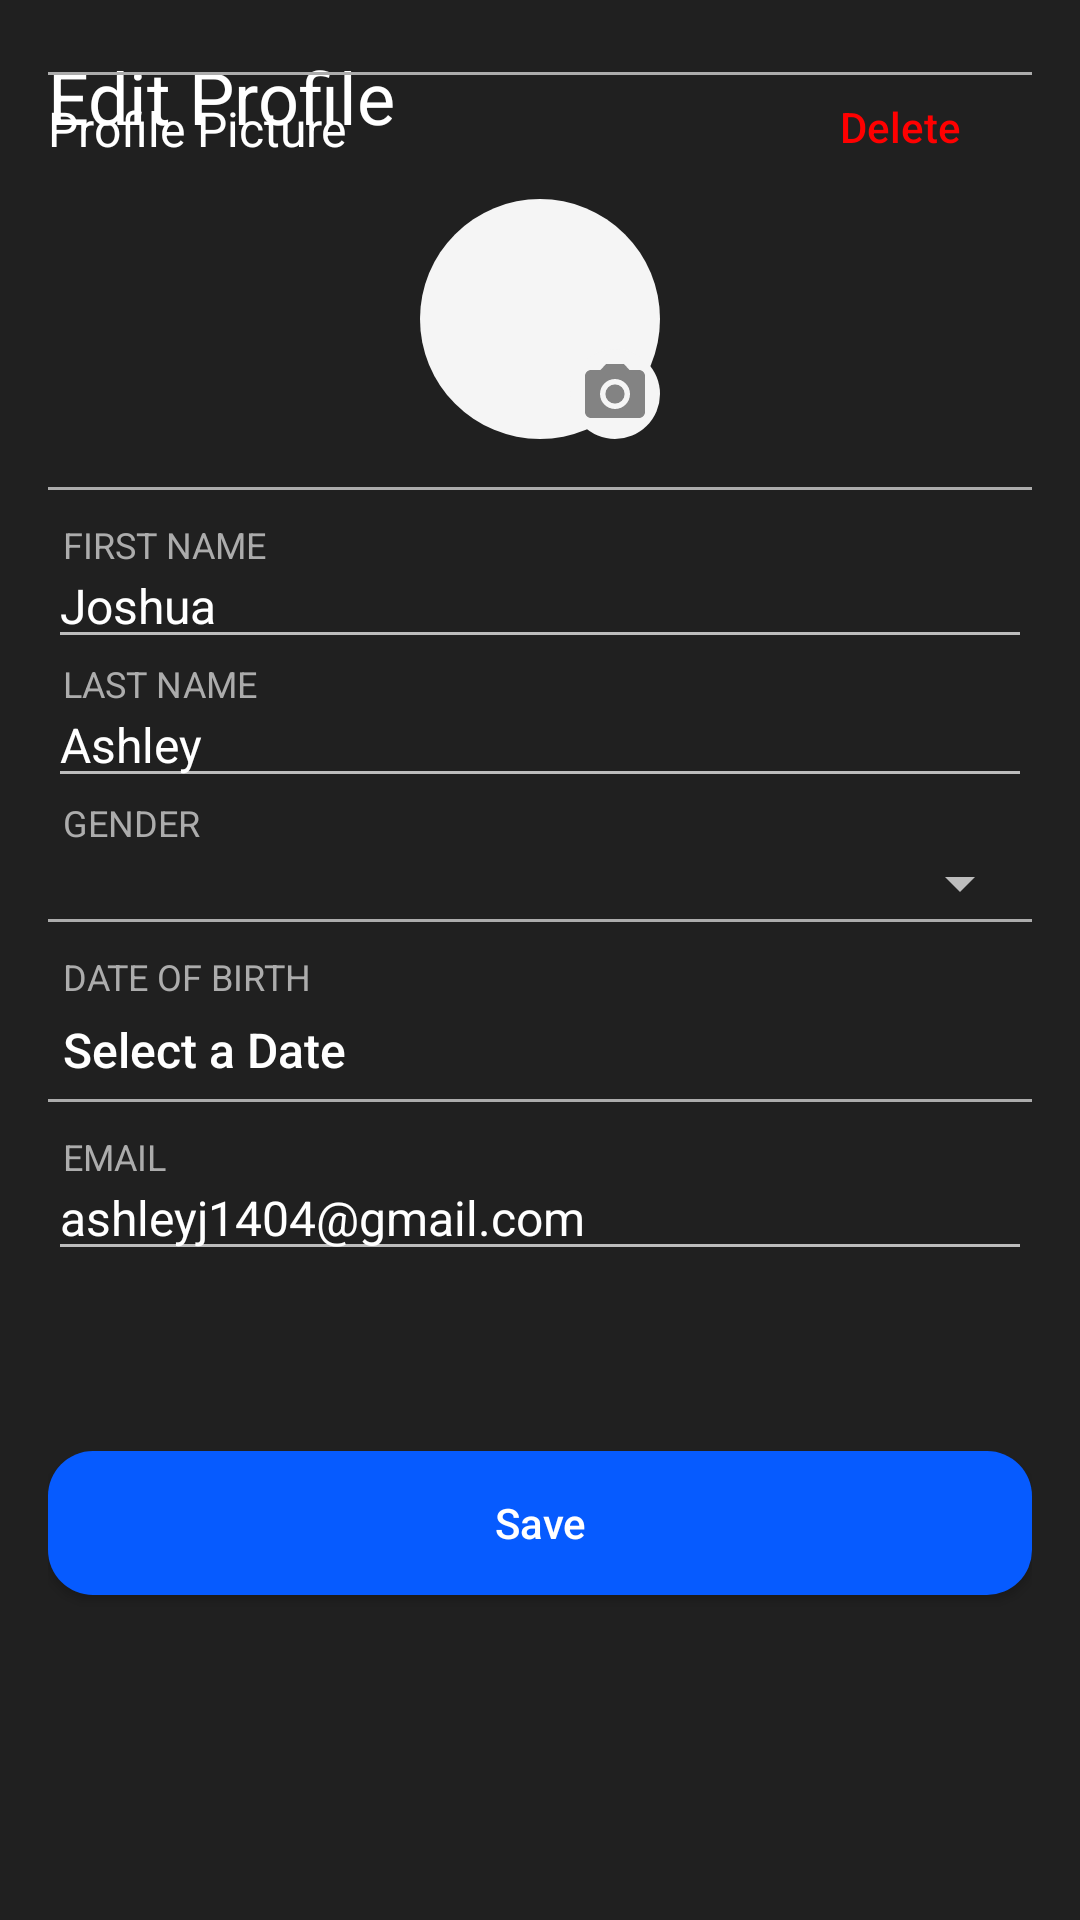

Reconstruct the res/layout file that produces this screen, plus the resources it refers to.
<!-- AndroidManifest.xml: application theme Theme.AppCompat.SplashScreen -->
<!-- res/layout/profile_page_fragment.xml -->
<?xml version="1.0" encoding="utf-8"?>
<androidx.core.widget.NestedScrollView xmlns:android="http://schemas.android.com/apk/res/android"
    xmlns:tools="http://schemas.android.com/tools"
    android:layout_width="match_parent"
    android:layout_height="match_parent"
    android:padding="16dp"
    android:background="#55000000"
    tools:context="easy_a.controllers.ProfilePageFragment">


    <RelativeLayout
        android:id="@+id/main"
        android:layout_width="match_parent"
        android:layout_height="wrap_content">

        <TextView
            android:layout_width="wrap_content"
            android:layout_height="wrap_content"
            android:text="Edit Profile"
            android:textSize="24sp"
            android:textColor="#FFFFFF" />

        <View
            android:layout_width="match_parent"
            android:layout_height="1dp"
            android:background="#ACACAC"
            android:layout_marginTop="8dp" />

        <LinearLayout
            android:id="@+id/profileInfoLayout"
            android:layout_width="match_parent"
            android:layout_height="wrap_content"
            android:orientation="vertical"
            android:layout_marginTop="16dp">

            <RelativeLayout
                android:layout_width="match_parent"
                android:layout_height="wrap_content">

                <TextView
                    android:layout_width="wrap_content"
                    android:layout_height="wrap_content"
                    android:text="Profile Picture"
                    android:textSize="16sp"
                    android:textColor="#FFFFFF" />

                <Button
                    android:id="@+id/deleteButton"
                    android:layout_width="wrap_content"
                    android:layout_height="wrap_content"
                    android:layout_alignParentEnd="true"
                    android:text="Delete"
                    android:textAllCaps="false"
                    android:textColor="#FF0000"
                    android:background="@android:color/transparent"
                    android:layout_marginTop="-14dp"
                    android:layout_gravity="right" />
            </RelativeLayout>

            <FrameLayout
                android:id="@+id/profilePictureLayout"
                android:layout_width="wrap_content"
                android:layout_height="wrap_content"
                android:layout_gravity="center">

                <com.google.android.material.imageview.ShapeableImageView
                    android:id="@+id/profilePicture"
                    android:layout_width="80dp"
                    android:layout_height="80dp"
                    android:src="@drawable/account_icon"
                    android:background="@drawable/profile_picture_chooser"
                    android:scaleType="centerCrop"
                    android:layout_gravity="center"
                    android:onClick="openImagePicker"/>

                <ImageView
                    android:id="@+id/cameraImageView"
                    android:layout_width="30dp"
                    android:layout_height="30dp"
                    android:src="@drawable/camera_icon"
                    android:layout_gravity="bottom|end"
                    android:background="@drawable/profile_picture_chooser"
                    android:scaleType="centerInside" />

                <ImageView
                    android:id="@+id/captureImageView"
                    android:layout_width="wrap_content"
                    android:layout_height="wrap_content"
                    android:layout_below="@id/profilePictureLayout"
                    android:src="@drawable/camera_icon"
                    android:layout_centerHorizontal="true"
                    android:visibility="gone" />
            </FrameLayout>


            <View
                android:id="@+id/profileDivider"
                android:layout_width="match_parent"
                android:layout_height="1dp"
                android:background="#ACACAC"
                android:layout_marginTop="16dp" />

            <TextView
                android:layout_width="wrap_content"
                android:layout_height="wrap_content"
                android:text="FIRST NAME"
                android:textSize="12sp"
                android:textColor="#ACACAC"
                android:layout_marginTop="10dp"
                android:layout_marginBottom="-20dp"
                android:layout_marginLeft="5dp"/>

            <com.google.android.material.textfield.TextInputLayout
                android:id="@+id/firstNameInputLayout"
                android:layout_width="match_parent"
                android:layout_height="wrap_content">

                <com.google.android.material.textfield.TextInputEditText
                    android:id="@+id/firstNameEditText"
                    android:layout_width="match_parent"
                    android:layout_height="wrap_content"
                    android:text="Joshua"
                    android:textSize="16dp"/>
            </com.google.android.material.textfield.TextInputLayout>

            <TextView
                android:layout_width="wrap_content"
                android:layout_height="wrap_content"
                android:text="LAST NAME"
                android:textSize="12sp"
                android:textColor="#ACACAC"
                android:layout_marginBottom="-20dp"
                android:layout_marginLeft="5dp"/>
            <com.google.android.material.textfield.TextInputLayout
                android:id="@+id/lastNameInputLayout"
                android:layout_width="match_parent"
                android:layout_height="wrap_content">

                <com.google.android.material.textfield.TextInputEditText
                    android:id="@+id/lastNameEditText"
                    android:layout_width="match_parent"
                    android:layout_height="wrap_content"
                    android:text="Ashley"
                    android:textSize="16dp"/>
            </com.google.android.material.textfield.TextInputLayout>

            <TextView
                android:layout_width="wrap_content"
                android:layout_height="wrap_content"
                android:text="GENDER"
                android:textSize="12sp"
                android:textColor="#ACACAC"
                android:layout_marginLeft="5dp"/>


            <Spinner
                android:id="@+id/genderSpinner"
                android:layout_width="match_parent"
                android:layout_height="wrap_content"
                android:textSize="16dp"/>
            <View
                android:layout_width="match_parent"
                android:layout_height="1dp"
                android:background="#ACACAC"
                android:layout_marginBottom="10dp"/>
            <TextView
                android:layout_width="wrap_content"
                android:layout_height="wrap_content"
                android:text="DATE OF BIRTH"
                android:textSize="12sp"
                android:textColor="#ACACAC"
                android:layout_marginLeft="5dp"/>


            <Button
                android:id="@+id/datePickerButton"
                android:layout_width="match_parent"
                android:layout_height="wrap_content"
                android:text="Select a Date"
                android:textColor="@color/white"
                android:textAllCaps="false"
                android:layout_marginBottom="-8dp"
                android:layout_marginTop="-8dp"
                android:textSize="16dp"
                android:textAlignment="textStart"
                android:background="@drawable/button_spinner_background"
                android:onClick="openDateClicker"
                android:layout_marginLeft="5dp"
                android:textStyle="normal"/>
            <View
                android:layout_width="match_parent"
                android:layout_height="1dp"
                android:background="#ACACAC"
                android:layout_marginBottom="10dp"/>

            <TextView
                android:layout_width="wrap_content"
                android:layout_height="wrap_content"
                android:text="EMAIL"
                android:textSize="12sp"
                android:textColor="#ACACAC"
                android:layout_marginBottom="-20dp"
                android:layout_marginLeft="5dp"/>
            <com.google.android.material.textfield.TextInputLayout
                android:id="@+id/emailInputLayout"
                android:layout_width="match_parent"
                android:layout_height="wrap_content">

                <com.google.android.material.textfield.TextInputEditText
                    android:id="@+id/emailEditText"
                    android:layout_width="match_parent"
                    android:layout_height="wrap_content"
                    android:editable="false"
                    android:text="ashleyj1404@gmail.com"
                    android:textSize="16dp"
                    android:layout_marginBottom="60dp"/>
            </com.google.android.material.textfield.TextInputLayout>

            
            <Button
                android:id="@+id/saveButton"
                android:layout_width="match_parent"
                android:layout_height="wrap_content"
                android:text="Save"
                android:background="@drawable/button"
                android:textAllCaps="false"/>
        </LinearLayout>

    </RelativeLayout>

</androidx.core.widget.NestedScrollView>
<!-- resources referenced by this layout -->
<resources>
  <color name="white">#FFFFFFFF</color>
  <!-- drawable button (drawable) -->
  <?xml version="1.0" encoding="utf-8"?>
  <selector xmlns:android="http://schemas.android.com/apk/res/android">
      <item android:state_pressed="true">
          <shape android:shape="rectangle">
              <solid android:color="#0044CC"/> 
              <corners android:radius="15dp" /> 
          </shape>
      </item>
      <item>
          <shape android:shape="rectangle">
              <solid android:color="@color/easy_a_blue" /> 
              <corners android:radius="15dp" /> 
          </shape>
      </item>
  </selector>
  <!-- drawable button_spinner_background (drawable) -->
  <?xml version="1.0" encoding="utf-8"?>
  <layer-list xmlns:android="http://schemas.android.com/apk/res/android">
      
      <item android:drawable="@android:color/transparent" />
      
  </layer-list>
  <!-- drawable camera_icon (drawable) -->
  <vector xmlns:android="http://schemas.android.com/apk/res/android" android:height="24dp" android:tint="#838383" android:viewportHeight="24" android:viewportWidth="24" android:width="24dp">
        
      <path android:fillColor="@android:color/white" android:pathData="M12,12m-3.2,0a3.2,3.2 0,1 1,6.4 0a3.2,3.2 0,1 1,-6.4 0"/>
        
      <path android:fillColor="@android:color/white" android:pathData="M9,2L7.17,4L4,4c-1.1,0 -2,0.9 -2,2v12c0,1.1 0.9,2 2,2h16c1.1,0 2,-0.9 2,-2L22,6c0,-1.1 -0.9,-2 -2,-2h-3.17L15,2L9,2zM12,17c-2.76,0 -5,-2.24 -5,-5s2.24,-5 5,-5 5,2.24 5,5 -2.24,5 -5,5z"/>
      
  </vector>
  <!-- drawable profile_picture_chooser (drawable) -->
  <shape xmlns:android="http://schemas.android.com/apk/res/android"
      android:shape="oval">
      <solid android:color="#F5F5F5" />
      <size
          android:width="100dp"
      android:height="100dp" />
  </shape>
  <style name="Theme.AppCompat.SplashScreen" parent="Theme.AppCompat.NoActionBar">
          
          <item name="android:windowSplashScreenBackground">@color/easy_a_blue</item>
  
          
          <item name="android:windowSplashScreenAnimatedIcon">@mipmap/ic_easy_a_launcher_title</item>
  
          
          <item name="android:windowSplashScreenAnimationDuration">4000</item>
      </style>
  <color name="easy_a_blue">#065BFF</color>
</resources>
